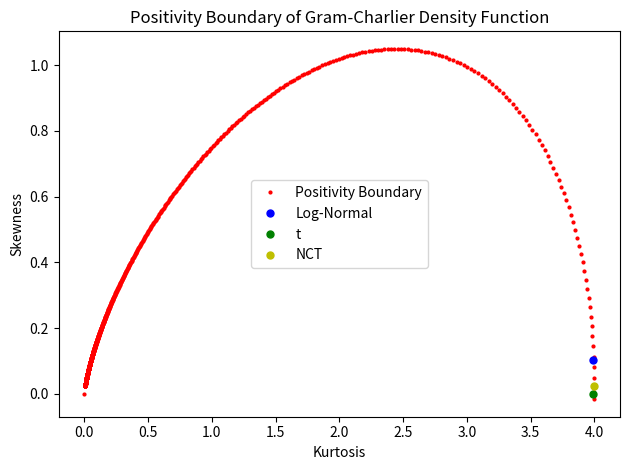
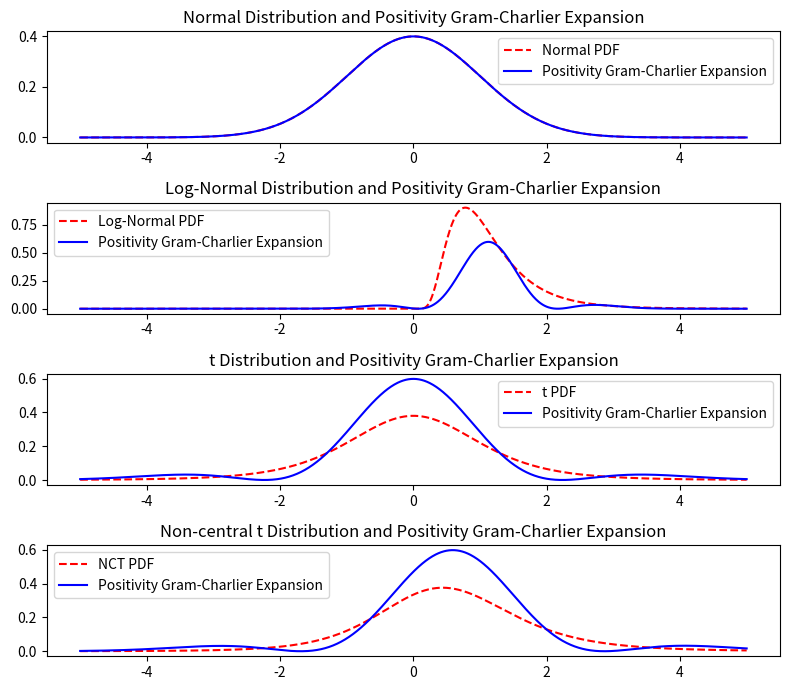

Write the Python code that produced these figures, in order.
import numpy as np
import matplotlib.pyplot as plt
from scipy.stats import norm, lognorm, t, nct

STEPS = 1000
Z_START = -10
Z_END = -np.sqrt(3)

def intersection_lines(a,b,c,d):
    x = (d-b)/(a-c)
    y = (a*d - c*b)/(a-c)
    return x, y

def get_positivity_boundary_lines(z):
    """Returns the lines that define the positivity boundary of the GC density function in the form of skew = a*kurt + b and kurt = c*skew + d.

    Args:
        z (float): The value of z in the GC density function.
    """
    a = (z**4 - 6*z**2 + 3)/(12*z - 4*z**3)
    b = 24/(12*z - 4*z**3)
    c = (12*z - 4*z**3)/(z**4 - 6*z**2 + 3)
    d = -24/(z**4 - 6*z**2 + 3)
    return a, b, c, d

all_z, stepsize = np.linspace(Z_START, Z_END, STEPS, retstep=True)
intersections = [(4,0), (0,0)]

for z in all_z:
    skew_a1, skew_b1, _, _ = get_positivity_boundary_lines(z)
    skew_a2, skew_b2, _, _ = get_positivity_boundary_lines(z+stepsize)
    inter_x, inter_y = intersection_lines(skew_a1, skew_b1, skew_a2, skew_b2)
    intersections.append((inter_x, inter_y))

def logistic_map(x, a,b):
    return a + (b-a)/(1+np.exp(-x))

def transform_skew_kurt_into_positivity_region(skew, kurt, intersections):
    skew_sign = np.sign(skew)
    skew = abs(skew)
    new_kurt = logistic_map(kurt, 0, 4)

    if new_kurt == 4:
        return 0, 4
    
    # find i such that intersections[i][0] < new_kurt <= intersections[i+1][0]
    for i in range(len(intersections)-1):
        if intersections[i][0] < new_kurt <= intersections[i+1][0]:
            break

    k_i, s_i = intersections[i]
    k_i2, s_i2 = intersections[i+1]
    a_i = (s_i * k_i2 - k_i * s_i2)/(k_i2 - k_i)
    b_i = (s_i2 - s_i)/(k_i2 - k_i)
    s_u = a_i + b_i * new_kurt
    s_l = -s_u
    # print(i, k_i, s_i, k_i2, s_i2, a_i, b_i, s_u, s_l)

    new_skew = logistic_map(skew, s_l, s_u)
    new_skew = skew_sign * new_skew

    return new_skew, new_kurt

def hermite_polynomial(n, x):
    if n == 0:
        return 1
    elif n == 1:
        return x
    else:
        return x * hermite_polynomial(n-1, x) - (n-1) * hermite_polynomial(n-2, x)

# Function to generate Gram-Charlier expansion
def gram_charlier_expansion(x, mean, variance, skewness, kurtosis):
    z = (x - mean) / np.sqrt(variance)
    return norm.pdf(z) * (1 + skewness/6 * hermite_polynomial(3, z) + kurtosis/24 * hermite_polynomial(4, z))

# Calculate skewness and kurtosis
normal_mean, normal_var, normal_skew, normal_kurt = norm.stats(moments='mvsk')
lognorm_mean, lognorm_var, lognorm_skew, lognorm_kurt = lognorm.stats(0.5, moments = 'mvsk')
t_mean, t_var, t_skew, t_kurt = t.stats(5, moments = 'mvsk')
nct_mean, nct_var, nct_skew, nct_kurt = nct.stats(5, 0.5, moments = 'mvsk')

print(normal_skew, normal_kurt)
print(lognorm_skew, lognorm_kurt)
print(t_skew, t_kurt)
print(nct_skew, nct_kurt)

lognorm_skew, lognorm_kurt = transform_skew_kurt_into_positivity_region(lognorm_skew, lognorm_kurt, intersections)
t_skew, t_kurt = transform_skew_kurt_into_positivity_region(t_skew, t_kurt, intersections)
nct_skew, nct_kurt = transform_skew_kurt_into_positivity_region(nct_skew, nct_kurt, intersections)
print(lognorm_skew, lognorm_kurt)
print(t_skew, t_kurt)
print(nct_skew, nct_kurt)

# plot the positivity boundary
plt.plot([x[0] for x in intersections], [x[1] for x in intersections], linestyle = 'None', marker = 'o', markersize = 2, color = 'r')
plt.plot([lognorm_kurt], [lognorm_skew], linestyle = 'None', marker = 'o', markersize = 5, color = 'b')
plt.plot([t_kurt], [t_skew], linestyle = 'None', marker = 'o', markersize = 5, color = 'g')
plt.plot([nct_kurt], [nct_skew], linestyle = 'None', marker = 'o', markersize = 5, color = 'y')
plt.title('Positivity Boundary of Gram-Charlier Density Function')
plt.xlabel('Kurtosis')
plt.ylabel('Skewness')
plt.legend(['Positivity Boundary', 'Log-Normal', 't', 'NCT'])
plt.tight_layout()
plt.show()

# Define x range for plotting
x = np.linspace(-5, 5, 1000)

# Apply Gram-Charlier expansion
normal_expansion = gram_charlier_expansion(x, normal_mean, normal_var, normal_skew, normal_kurt)
lognorm_expansion = gram_charlier_expansion(x, lognorm_mean, lognorm_var, lognorm_skew, lognorm_kurt)
t_expansion = gram_charlier_expansion(x, t_mean, t_var, t_skew, t_kurt)
nct_expansion = gram_charlier_expansion(x, nct_mean, nct_var, nct_skew, nct_kurt)

# Plotting
plt.figure(figsize=(8, 7))

# Plot Normal distribution and its expansion
plt.subplot(4, 1, 1)
plt.plot(x, norm.pdf(x), 'r--', label='Normal PDF')
plt.plot(x, normal_expansion, 'b-', label='Positivity Gram-Charlier Expansion')
plt.title('Normal Distribution and Positivity Gram-Charlier Expansion')
plt.legend()

# Plot Skewed distribution and its expansion
plt.subplot(4, 1, 2)
plt.plot(x, lognorm.pdf(x, 0.5), 'r--', label='Log-Normal PDF')
plt.plot(x, lognorm_expansion, 'b-', label='Positivity Gram-Charlier Expansion')
plt.title('Log-Normal Distribution and Positivity Gram-Charlier Expansion')
plt.legend()

# Plot Heavy-tailed distribution and its expansion
plt.subplot(4, 1, 3)
plt.plot(x, t.pdf(x, 5), 'r--', label='t PDF')
plt.plot(x, t_expansion, 'b-', label='Positivity Gram-Charlier Expansion')
plt.title('t Distribution and Positivity Gram-Charlier Expansion')
plt.legend()

# Plot Non-central t distribution and its expansion
plt.subplot(4, 1, 4)
plt.plot(x, nct.pdf(x, 5, 0.5), 'r--', label='NCT PDF')
plt.plot(x, nct_expansion, 'b-', label='Positivity Gram-Charlier Expansion')
plt.title('Non-central t Distribution and Positivity Gram-Charlier Expansion')
plt.legend()

plt.tight_layout()
plt.show()
